10-way image classification set "datos" from GitHub (Go-Birds-Dev/Go_birds); label vocabulary: ara ararauna, chroicocephalus ridibundus, eubucco bourcierii, laterallus albigularis, melanerpes formicivorus, patagioenas subvinacea, platalea ajaja, rynchops niger, theristicus caudatus, vultur gryphus.

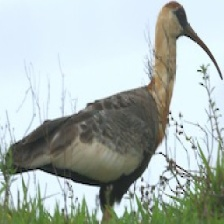
Label: theristicus caudatus

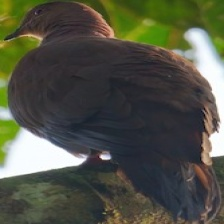
Label: patagioenas subvinacea

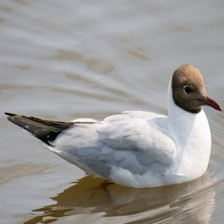
Label: chroicocephalus ridibundus

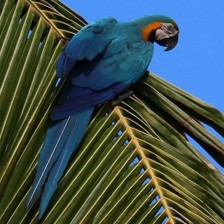
Label: ara ararauna

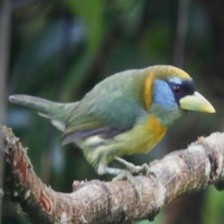
Label: eubucco bourcierii

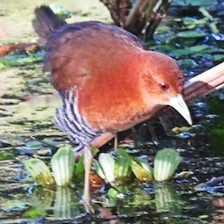
Label: laterallus albigularis
